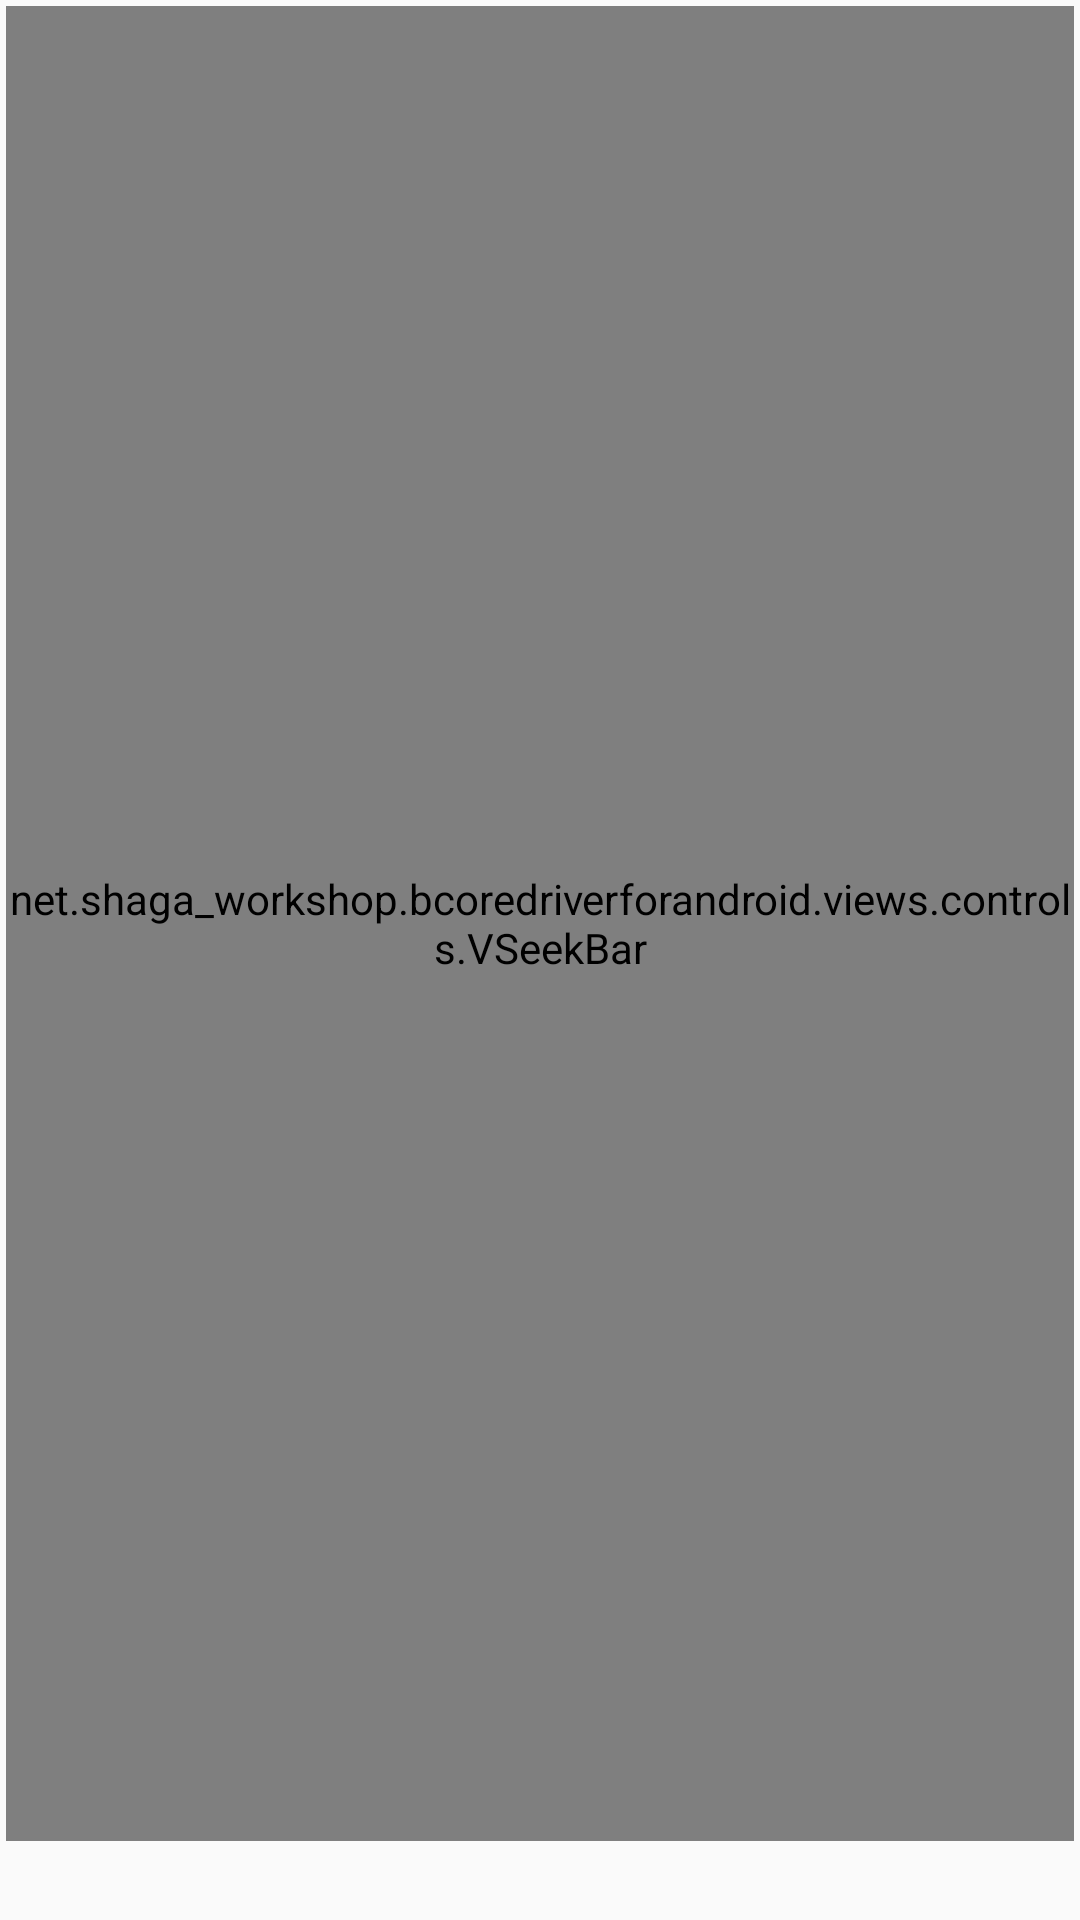

The Android layout XML behind this screen, and the referenced resources:
<!-- AndroidManifest.xml: application theme AppTheme -->
<!-- res/layout/view_bcore_seekbar.xml -->
<?xml version="1.0" encoding="utf-8"?>
<LinearLayout xmlns:android="http://schemas.android.com/apk/res/android"
    android:layout_width="match_parent"
    android:layout_height="match_parent"
    android:orientation="vertical"
    android:padding="2dp"
    android:gravity="center_horizontal"
    >

    <net.shaga_workshop.bcoredriverforandroid.views.controls.VSeekBar
        android:layout_width="wrap_content"
        android:layout_height="match_parent"
        android:id="@+id/bcore_vseekbar"
        android:thumb="@drawable/my_seek_thumb"
        android:background="@null"
        android:layout_gravity="center_horizontal"
        android:layout_weight="1"
        android:max="255"
        android:progress="128"
        />

    <TextView
        android:id="@+id/text_bcore_vseek_type"
        android:layout_width="wrap_content"
        android:layout_height="wrap_content"
        android:textAppearance="?android:attr/textAppearanceMedium"
        android:layout_gravity="center_horizontal"
        />

</LinearLayout>
<!-- resources referenced by this layout -->
<resources>
  <!-- drawable my_seek_thumb (drawable) -->
  <?xml version="1.0" encoding="utf-8"?>
  <layer-list xmlns:android="http://schemas.android.com/apk/res/android">
  
      <item
          android:bottom="1dp"
          android:left="1dp"
          android:right="1dp"
          android:top="1dp" >
  
          <shape android:shape="oval">
              <size android:height="32dp"
                  android:width="32dp" />
              <solid android:color="#000000" />
          </shape>
  
      </item>
  
      <item
          android:bottom="2dp"
          android:left="2dp"
          android:right="2dp"
          android:top="2dp" >
  
          <shape android:shape="oval">
              <size android:height="31dp"
                  android:width="31dp" />
              <solid android:color="#ffffff" />
          </shape>
  
      </item>
  
  </layer-list>
  <style name="AppTheme" parent="Theme.AppCompat.Light.DarkActionBar">
          
          <item name="colorPrimary">@color/colorPrimary</item>
          <item name="colorPrimaryDark">@color/colorPrimaryDark</item>
          <item name="colorAccent">@color/colorAccent</item>
      </style>
  <!-- not gathered from this repository: default colours our renderer supplied (Android Studio template values) -->
  <color name="colorPrimary">#FF6200EE</color>
  <color name="colorPrimaryDark">#FF3700B3</color>
  <color name="colorAccent">#FF03DAC5</color>
</resources>
